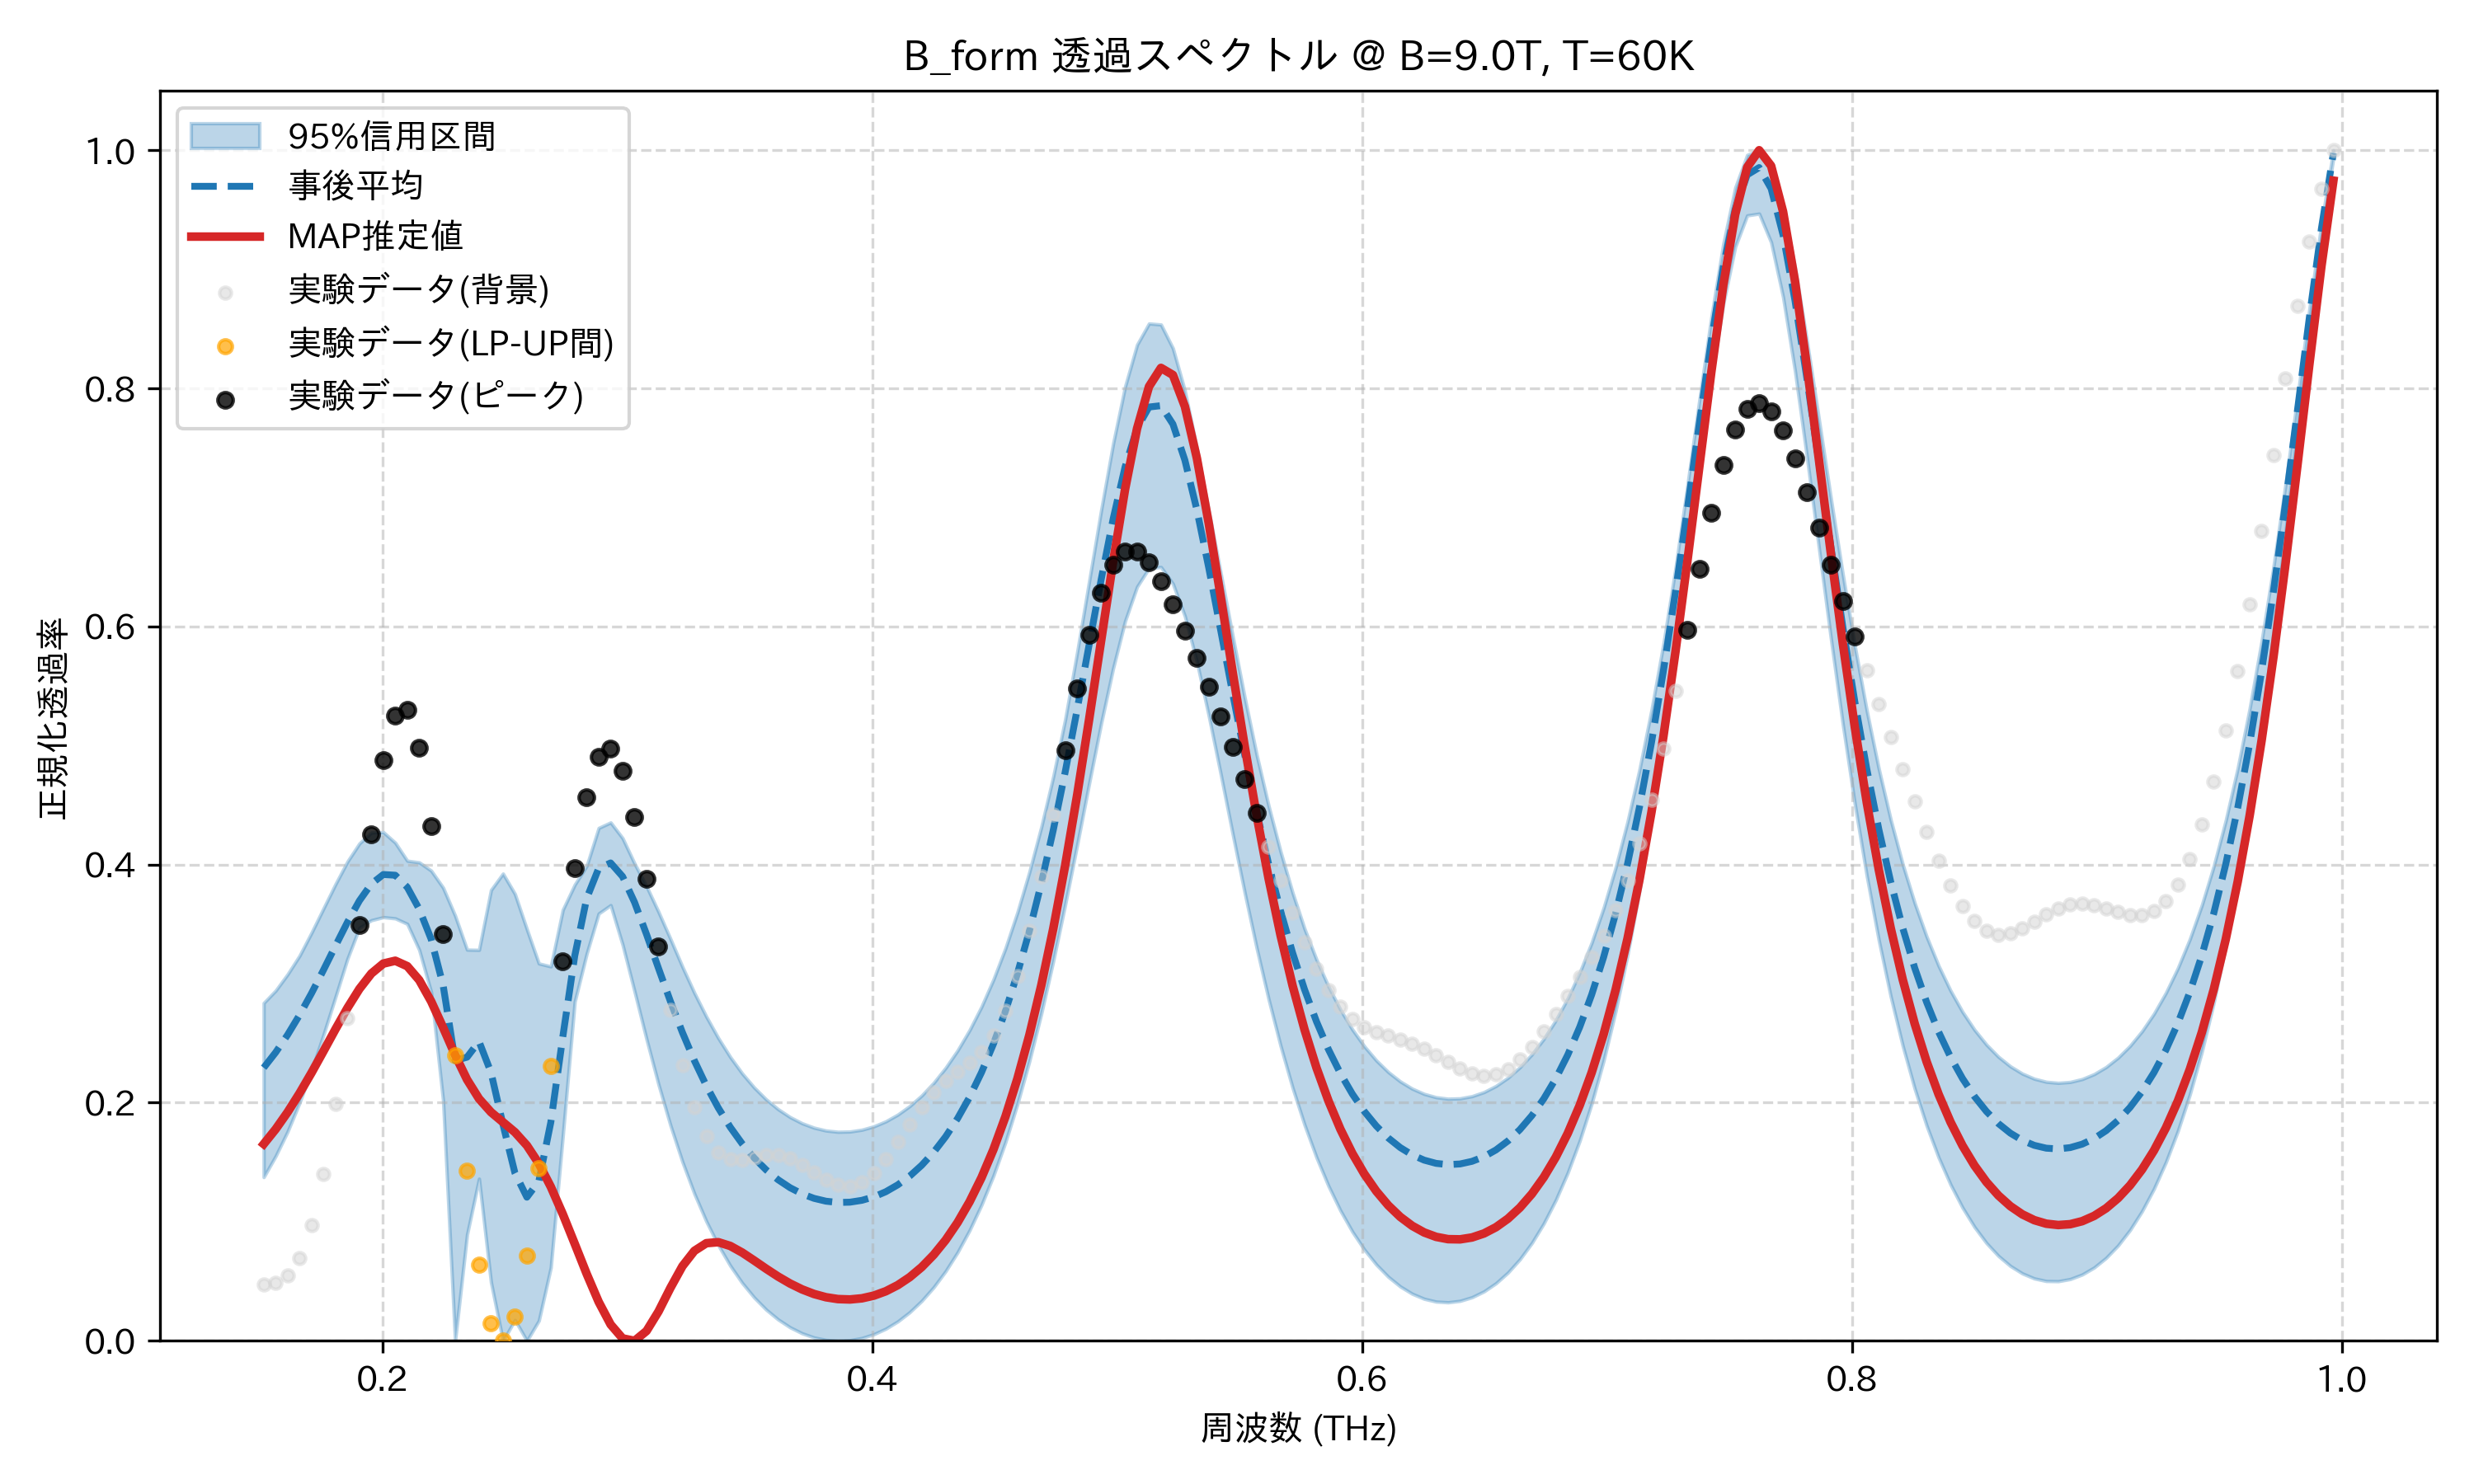

The file beside this chart, header and first rows:
frequency_thz, mean_transmission, map_transmission, lower_95, upper_95, observed_normalized
0.1514, 0.2294, 0.1653, 0.1375, 0.2838, 0.04742
0.1563, 0.2422, 0.1778, 0.1552, 0.2942, 0.04884
0.1612, 0.257, 0.192, 0.1758, 0.3079, 0.05492
0.1661, 0.2737, 0.2079, 0.2, 0.3235, 0.06979
0.171, 0.2919, 0.2252, 0.2272, 0.3428, 0.09741
0.1759, 0.3115, 0.2433, 0.2571, 0.3632, 0.1404
0.1808, 0.3317, 0.2617, 0.2888, 0.3836, 0.1991
0.1856, 0.3516, 0.2795, 0.3208, 0.4025, 0.2707
0.1905, 0.3696, 0.2956, 0.3469, 0.4177, 0.3492
0.1954, 0.3838, 0.3085, 0.3533, 0.4269, 0.4251
0.2003, 0.3917, 0.3168, 0.3558, 0.4272, 0.4875
0.2052, 0.3911, 0.3192, 0.3548, 0.4183, 0.5252
0.2101, 0.381, 0.3147, 0.3502, 0.4032, 0.5298
0.2149, 0.3626, 0.303, 0.3283, 0.4018, 0.4979
0.2198, 0.3373, 0.2851, 0.2928, 0.3949, 0.4322
0.2247, 0.2985, 0.2631, 0.2015, 0.3806, 0.3417
0.2296, 0.2353, 0.2401, 0.0, 0.3571, 0.2401
0.2345, 0.2382, 0.2194, 0.08925, 0.3285, 0.1429
0.2394, 0.2514, 0.2033, 0.1361, 0.3283, 0.06421
0.2443, 0.2254, 0.192, 0.04916, 0.3786, 0.01473
0.2491, 0.1817, 0.1837, 0.0, 0.3924, 0.0
0.254, 0.141, 0.1752, 0.01748, 0.3753, 0.02029
0.2589, 0.1206, 0.1641, 0.0, 0.3457, 0.07123
0.2638, 0.134, 0.1488, 0.01696, 0.3169, 0.1449
0.2687, 0.1836, 0.1293, 0.06157, 0.3144, 0.2312
0.2736, 0.2552, 0.1064, 0.1719, 0.362, 0.3188
0.2785, 0.3234, 0.08146, 0.2848, 0.3831, 0.3969
0.2833, 0.3716, 0.05617, 0.3252, 0.399, 0.4563
0.2882, 0.3969, 0.0327, 0.3589, 0.4308, 0.4907
0.2931, 0.4014, 0.01369, 0.3659, 0.4354, 0.4976
0.298, 0.39, 0.002005, 0.3327, 0.4222, 0.4788
0.3029, 0.3683, 0.0, 0.2934, 0.4008, 0.4396
0.3078, 0.3414, 0.008243, 0.2533, 0.3817, 0.3878
0.3127, 0.3129, 0.0246, 0.2154, 0.3603, 0.3314
0.3175, 0.285, 0.04448, 0.1809, 0.3375, 0.2777
0.3224, 0.259, 0.06268, 0.1503, 0.3142, 0.2317
0.3273, 0.2353, 0.07556, 0.1235, 0.2922, 0.1962
0.3322, 0.2142, 0.082, 0.1003, 0.2723, 0.1721
0.3371, 0.1956, 0.08283, 0.08028, 0.2543, 0.1582
0.342, 0.1794, 0.07966, 0.06308, 0.2383, 0.1525
0.3468, 0.1655, 0.0741, 0.04855, 0.2245, 0.1522
0.3517, 0.1536, 0.06742, 0.03637, 0.2127, 0.1542
0.3566, 0.1435, 0.06051, 0.02619, 0.2028, 0.1561
0.3615, 0.1353, 0.05395, 0.01792, 0.1945, 0.156
0.3664, 0.1286, 0.0481, 0.01131, 0.1879, 0.1532
0.3713, 0.1234, 0.04318, 0.006319, 0.1827, 0.1479
0.3762, 0.1197, 0.03932, 0.002802, 0.179, 0.1414
0.381, 0.1173, 0.03659, 0.0007073, 0.1766, 0.1351
0.3859, 0.1162, 0.03504, 0.0, 0.1755, 0.1309
0.3908, 0.1164, 0.03473, 0.0004897, 0.1758, 0.13
0.3957, 0.118, 0.03568, 0.002324, 0.1773, 0.1334
0.4006, 0.1209, 0.03795, 0.005534, 0.1801, 0.1411
0.4055, 0.1252, 0.04161, 0.01016, 0.1843, 0.1526
0.4104, 0.131, 0.04675, 0.01629, 0.19, 0.1668
0.4152, 0.1384, 0.05346, 0.02405, 0.1972, 0.1819
0.4201, 0.1474, 0.06189, 0.03355, 0.206, 0.1962
0.425, 0.1584, 0.07221, 0.04496, 0.2167, 0.2084
0.4299, 0.1714, 0.08462, 0.05848, 0.2293, 0.2181
0.4348, 0.1868, 0.09936, 0.07434, 0.2439, 0.2258
0.4397, 0.2047, 0.1167, 0.09281, 0.2609, 0.2333
... 114 more rows
